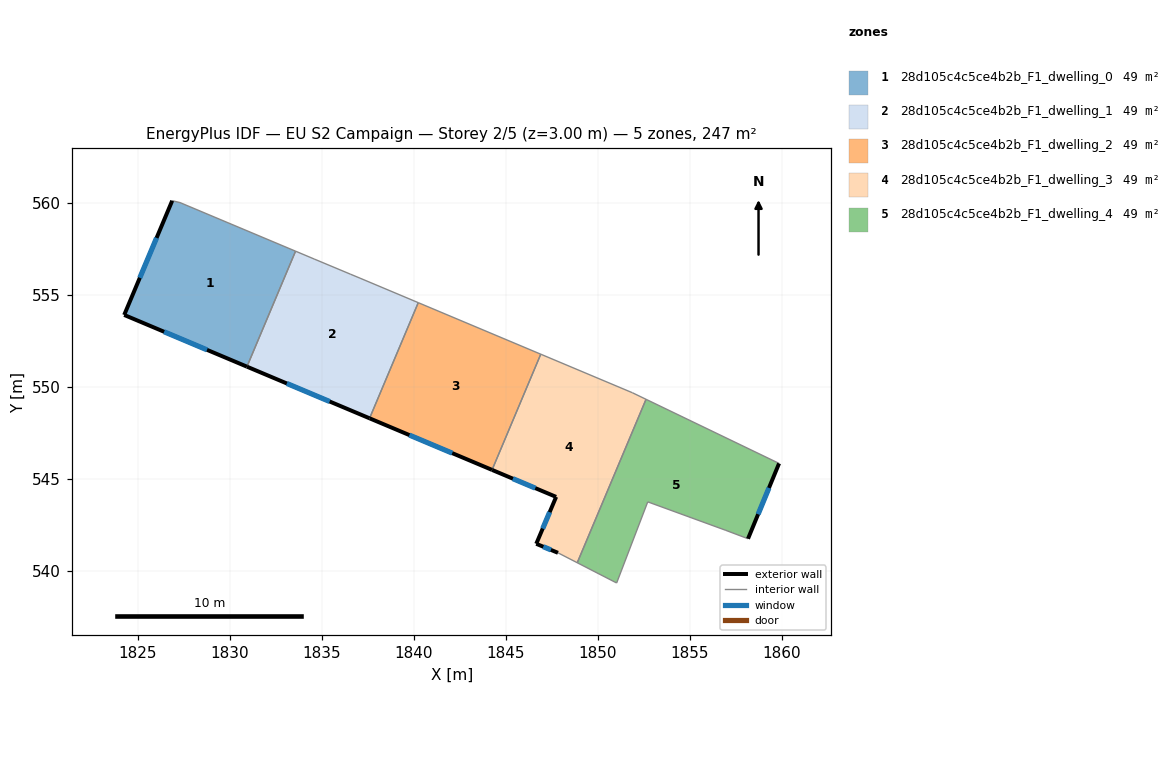
=== STOREY PLAN SPEC (per zone: floor XY polygon, exterior-wall plan segments, windows/doors) ===
zone 1: 28d105c4c5ce4b2b_F1_dwelling_0  (49.3 m²)
  floor: (1833.58, 557.38) (1830.94, 551.10) (1824.27, 553.91) (1826.88, 560.12) (1827.30, 560.02)
  exterior wall: (1824.27, 553.91) – (1830.94, 551.10)  [7.2 m]
    window: (1826.44, 553.00) – (1828.77, 552.02)  [2.7 m²]
  exterior wall: (1826.88, 560.12) – (1824.27, 553.91)  [6.7 m]
    window: (1826.03, 558.10) – (1825.12, 555.93)  [2.5 m²]
  interior walls: 3
zone 2: 28d105c4c5ce4b2b_F1_dwelling_1  (49.3 m²)
  floor: (1840.25, 554.58) (1837.60, 548.29) (1830.94, 551.10) (1833.58, 557.38) (1834.60, 556.95) (1836.56, 556.13) (1837.09, 555.91)
  exterior wall: (1830.94, 551.10) – (1837.60, 548.29)  [7.2 m]
    window: (1833.11, 550.19) – (1835.44, 549.21)  [2.7 m²]
  interior walls: 6
zone 3: 28d105c4c5ce4b2b_F1_dwelling_2  (49.3 m²)
  floor: (1846.91, 551.78) (1844.26, 545.49) (1837.60, 548.29) (1840.25, 554.58)
  exterior wall: (1837.60, 548.29) – (1844.26, 545.49)  [7.2 m]
    window: (1839.77, 547.38) – (1842.10, 546.40)  [2.6 m²]
  interior walls: 3
zone 4: 28d105c4c5ce4b2b_F1_dwelling_3  (49.3 m²)
  floor: (1851.90, 549.68) (1852.63, 549.33) (1848.90, 540.44) (1847.85, 540.98) (1846.67, 541.47) (1847.75, 544.02) (1844.26, 545.49) (1846.91, 551.78)
  exterior wall: (1846.67, 541.47) – (1847.85, 540.98)  [1.3 m]
    window: (1847.05, 541.31) – (1847.46, 541.14)  [0.5 m²]
  exterior wall: (1847.75, 544.02) – (1846.67, 541.47)  [2.8 m]
    window: (1847.40, 543.19) – (1847.02, 542.30)  [1.0 m²]
  exterior wall: (1844.26, 545.49) – (1847.75, 544.02)  [3.8 m]
    window: (1845.40, 545.01) – (1846.61, 544.50)  [1.4 m²]
  interior walls: 5
zone 5: 28d105c4c5ce4b2b_F1_dwelling_4  (49.3 m²)
  floor: (1859.87, 545.84) (1858.18, 541.75) (1856.98, 542.20) (1852.73, 543.75) (1851.04, 539.34) (1848.90, 540.44) (1852.63, 549.33)
  exterior wall: (1858.18, 541.75) – (1859.87, 545.84)  [4.4 m]
    window: (1858.73, 543.08) – (1859.32, 544.51)  [1.6 m²]
  interior walls: 6

=== DERIVED (storey summary) ===
Building: EU S2 Campaign
Storey: 2 of 5  (floor level z = 3.00 m)
Storey gross floor area: 246.5 m²
Zones on this storey: 5
  - 28d105c4c5ce4b2b_F1_dwelling_0: floor 49.3 m²; exterior wall 14.0 m (41.9 m²); 2 window(s) 5.1 m²; WWR 12.2%
  - 28d105c4c5ce4b2b_F1_dwelling_1: floor 49.3 m²; exterior wall 7.2 m (21.7 m²); 1 window(s) 2.7 m²; WWR 12.2%
  - 28d105c4c5ce4b2b_F1_dwelling_2: floor 49.3 m²; exterior wall 7.2 m (21.7 m²); 1 window(s) 2.6 m²; WWR 12.2%
  - 28d105c4c5ce4b2b_F1_dwelling_3: floor 49.3 m²; exterior wall 7.8 m (23.5 m²); 3 window(s) 2.9 m²; WWR 12.2%
  - 28d105c4c5ce4b2b_F1_dwelling_4: floor 49.3 m²; exterior wall 4.4 m (13.3 m²); 1 window(s) 1.6 m²; WWR 12.2%
Zone adjacency (shared interzone walls):
  - 28d105c4c5ce4b2b_F1_dwelling_0 ↔ 28d105c4c5ce4b2b_F1_dwelling_1
  - 28d105c4c5ce4b2b_F1_dwelling_1 ↔ 28d105c4c5ce4b2b_F1_dwelling_2
  - 28d105c4c5ce4b2b_F1_dwelling_2 ↔ 28d105c4c5ce4b2b_F1_dwelling_3
  - 28d105c4c5ce4b2b_F1_dwelling_3 ↔ 28d105c4c5ce4b2b_F1_dwelling_4